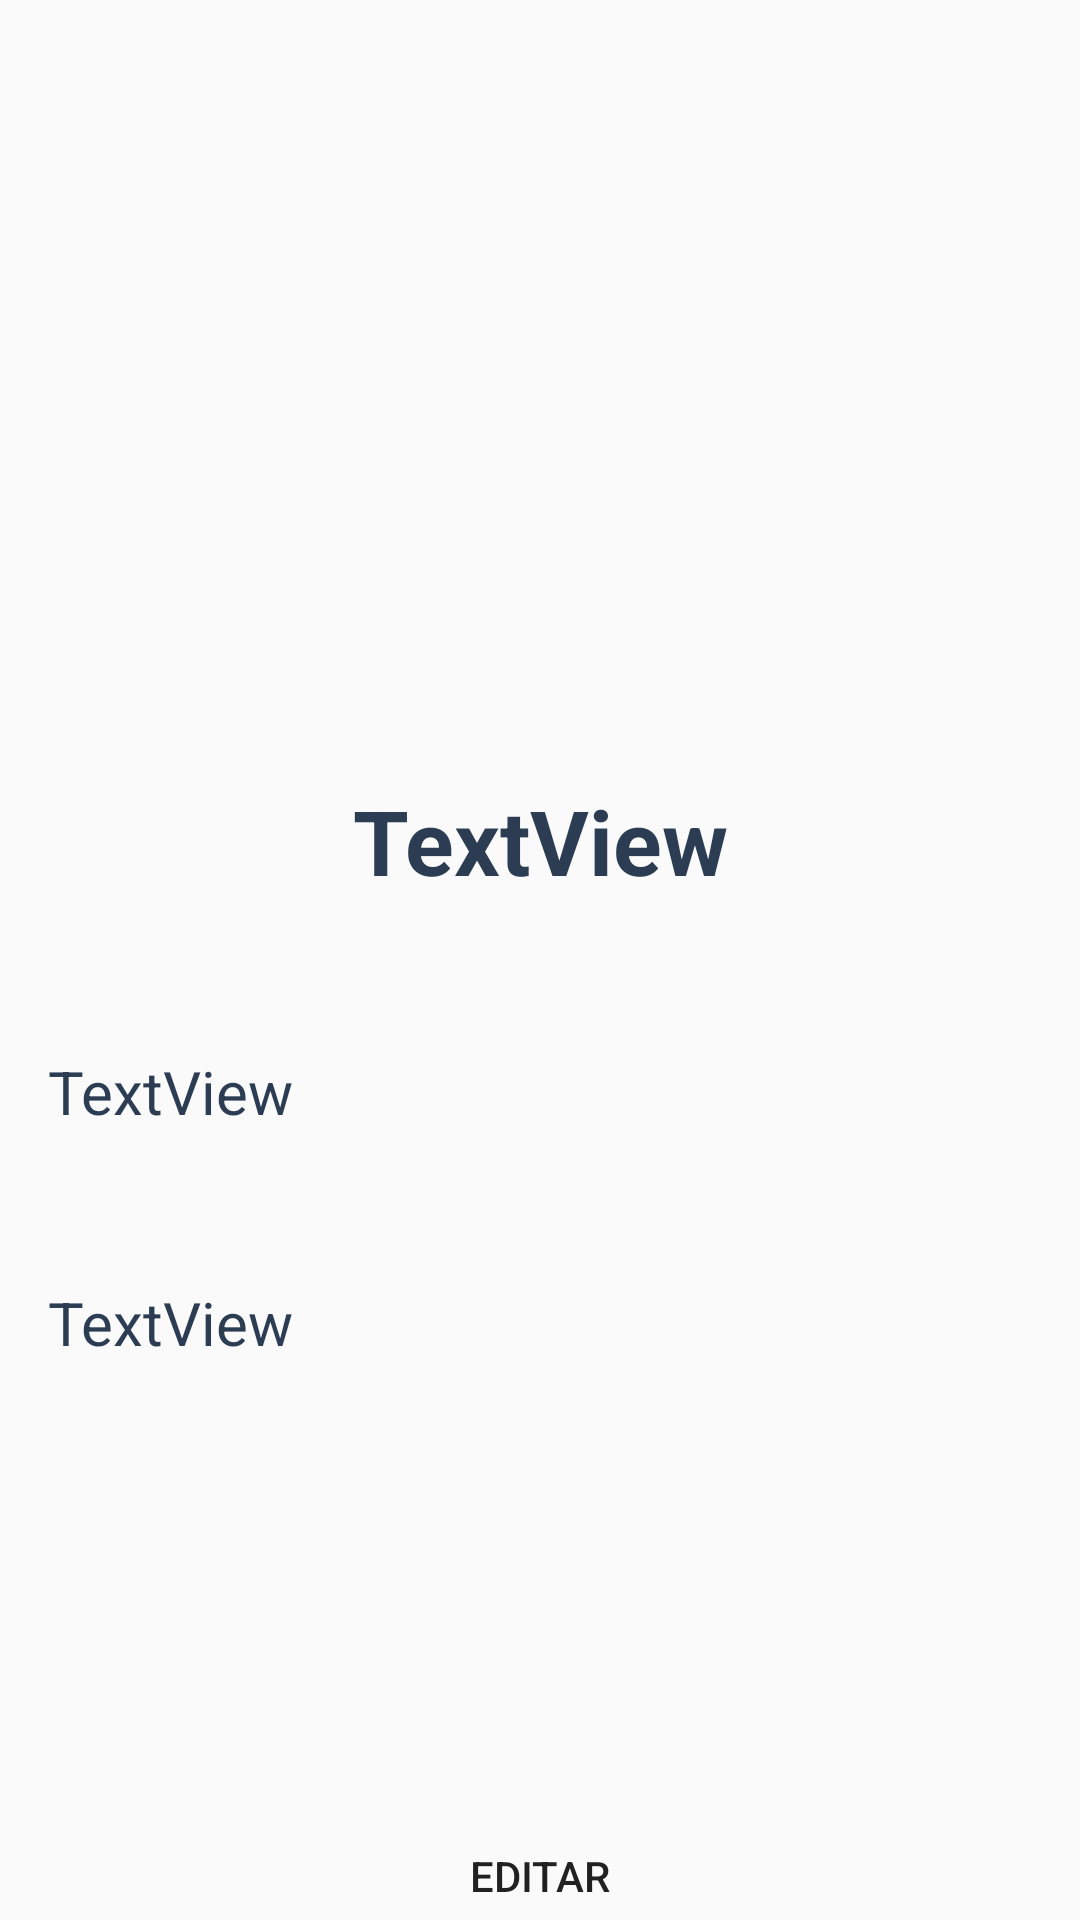

Layout XML and referenced resources for this Android screen:
<!-- AndroidManifest.xml: application theme AppTheme -->
<!-- res/layout/activity_perfil.xml -->
<?xml version="1.0" encoding="utf-8"?>
<androidx.constraintlayout.widget.ConstraintLayout xmlns:android="http://schemas.android.com/apk/res/android"
    xmlns:app="http://schemas.android.com/apk/res-auto"
    xmlns:tools="http://schemas.android.com/tools"
    android:layout_width="match_parent"
    android:layout_height="match_parent"
    tools:context=".Perfil">

    <TextView
        android:id="@+id/Nombre"
        android:layout_width="0dp"
        android:layout_height="wrap_content"
        android:layout_marginStart="16dp"
        android:layout_marginTop="80dp"
        android:layout_marginEnd="16dp"
        android:text="TextView"
        android:textAlignment="center"
        android:textColor="@color/btnletras"
        android:textSize="30sp"
        android:textStyle="bold"
        app:layout_constraintBottom_toTopOf="@+id/Pais"
        app:layout_constraintEnd_toEndOf="parent"
        app:layout_constraintHorizontal_bias="0.5"
        app:layout_constraintStart_toStartOf="parent"
        app:layout_constraintTop_toBottomOf="@+id/imvFoto" />

    <ImageView
        android:id="@+id/imvFoto"
        android:layout_width="161dp"
        android:layout_height="136dp"
        android:layout_marginTop="100dp"
        app:layout_constraintBottom_toTopOf="@+id/Nombre"
        app:layout_constraintEnd_toEndOf="parent"
        app:layout_constraintHorizontal_bias="0.5"
        app:layout_constraintStart_toStartOf="parent"
        app:layout_constraintTop_toTopOf="parent"
        app:srcCompat="@drawable/ic_launcher_background" />

    <TextView
        android:id="@+id/Pais"
        android:layout_width="0dp"
        android:layout_height="wrap_content"
        android:layout_marginStart="16dp"
        android:layout_marginTop="50dp"
        android:layout_marginEnd="16dp"
        android:text="TextView"
        android:textColor="@color/btnletras"
        android:textSize="20sp"
        app:layout_constraintBottom_toTopOf="@+id/Exp"
        app:layout_constraintEnd_toEndOf="parent"
        app:layout_constraintHorizontal_bias="0.5"
        app:layout_constraintStart_toStartOf="parent"
        app:layout_constraintTop_toBottomOf="@+id/Nombre" />

    <TextView
        android:id="@+id/Exp"
        android:layout_width="0dp"
        android:layout_height="wrap_content"
        android:layout_marginStart="16dp"
        android:layout_marginTop="50dp"
        android:layout_marginEnd="16dp"
        android:text="TextView"
        android:textColor="@color/btnletras"
        android:textSize="20sp"
        app:layout_constraintBottom_toTopOf="@+id/button6"
        app:layout_constraintEnd_toEndOf="parent"
        app:layout_constraintHorizontal_bias="0.5"
        app:layout_constraintStart_toStartOf="parent"
        app:layout_constraintTop_toBottomOf="@+id/Pais" />

    <Button
        android:id="@+id/button6"
        android:layout_width="126dp"
        android:layout_height="42dp"
        android:layout_marginTop="150dp"
        android:layout_marginBottom="50dp"
        android:background="@drawable/round_button"
        android:text="Editar"
        app:layout_constraintBottom_toBottomOf="parent"
        app:layout_constraintEnd_toEndOf="parent"
        app:layout_constraintHorizontal_bias="0.5"
        app:layout_constraintStart_toStartOf="parent"
        app:layout_constraintTop_toBottomOf="@+id/Exp" />
</androidx.constraintlayout.widget.ConstraintLayout>
<!-- resources referenced by this layout -->
<resources>
  <color name="btnletras">#2c3d53</color>
  <style name="AppTheme" parent="Theme.AppCompat.Light.NoActionBar">
          
          <item name="colorPrimary">@color/colorPrimary</item>
          <item name="colorPrimaryDark">@color/colorPrimaryDark</item>
          <item name="colorAccent">@color/colorAccent</item>
      </style>
  <color name="colorPrimary">#000000</color>
  <color name="colorPrimaryDark">#00000000</color>
  <color name="colorAccent">#03DAC5</color>
</resources>
